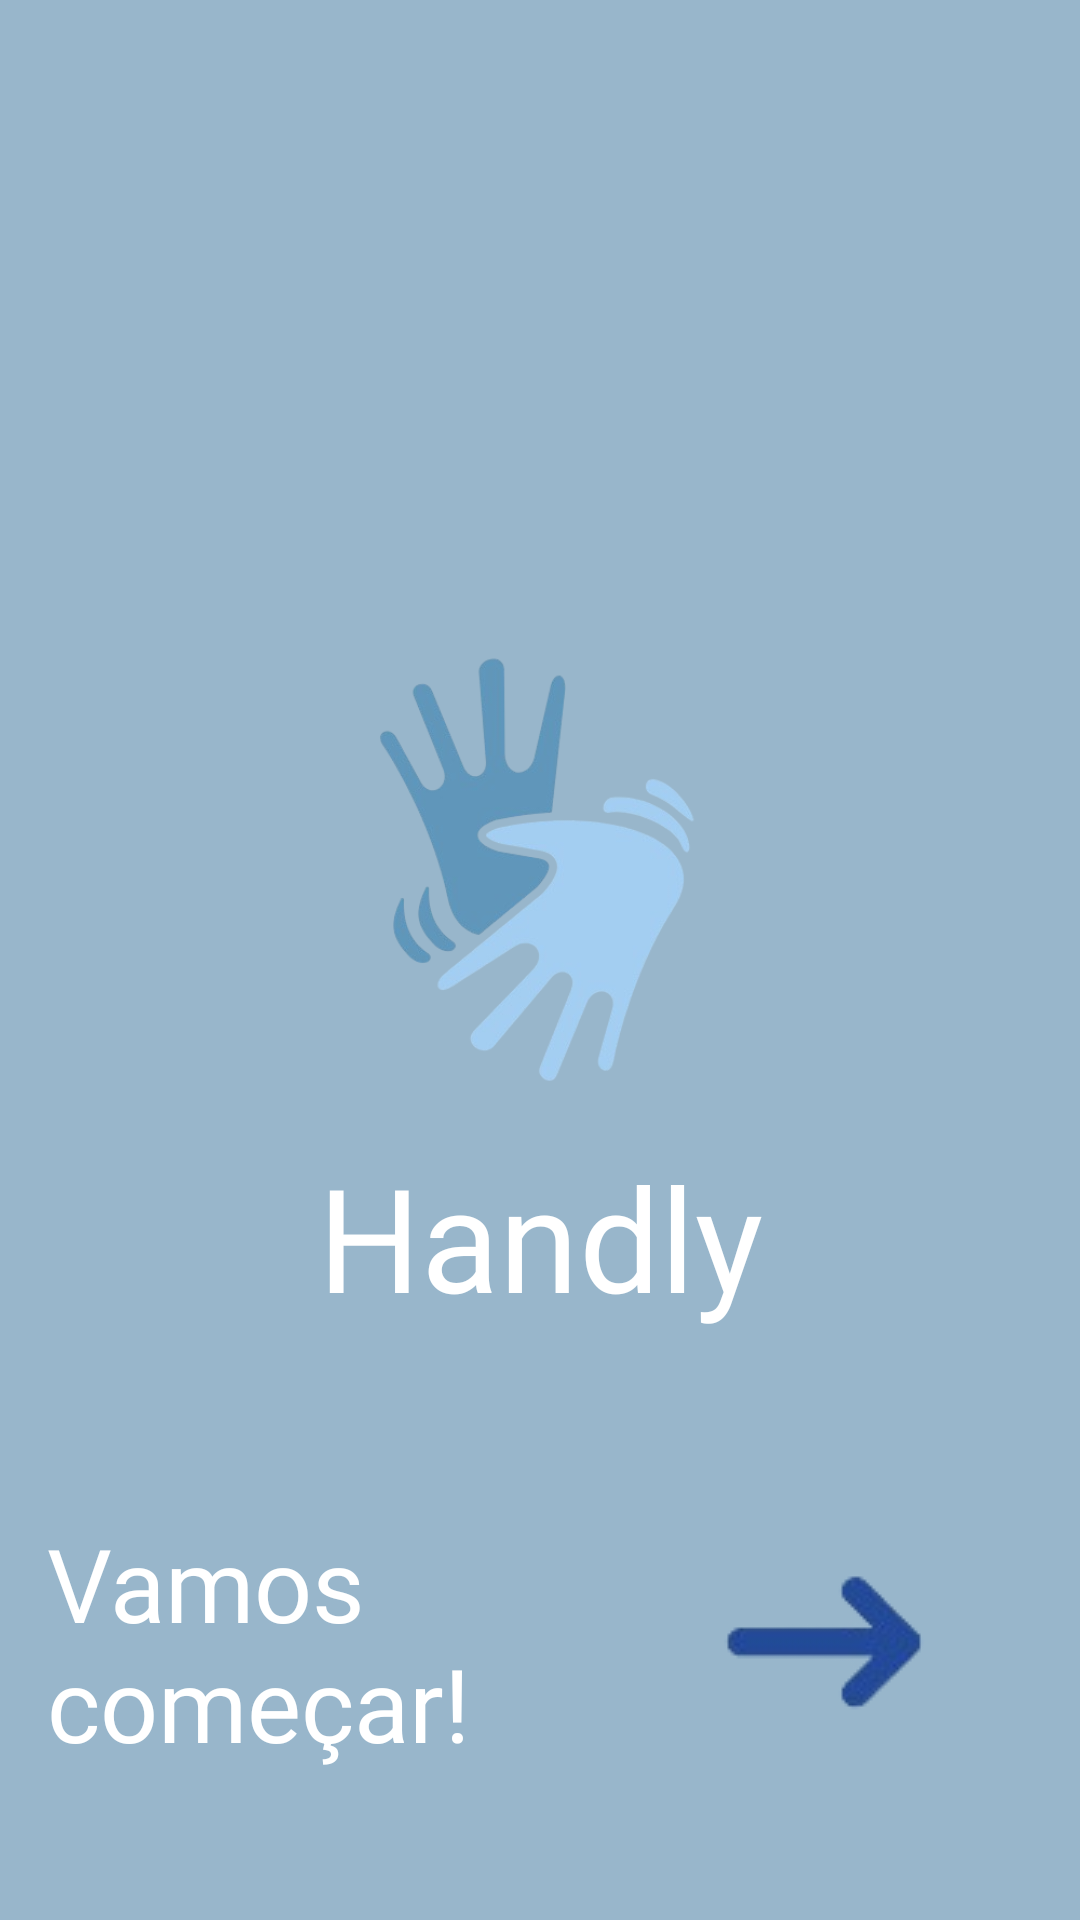

Write the Android layout XML for this screen, with the resource values it uses.
<!-- AndroidManifest.xml: application theme Theme.ProjetoHandly -->
<!-- res/layout/activity_main.xml -->
<?xml version="1.0" encoding="utf-8"?>
<androidx.constraintlayout.widget.ConstraintLayout xmlns:android="http://schemas.android.com/apk/res/android"
    xmlns:app="http://schemas.android.com/apk/res-auto"
    xmlns:tools="http://schemas.android.com/tools"
    android:id="@+id/main"

    android:layout_width="match_parent"
    android:layout_height="match_parent"
    android:background="#98b6cb"
    tools:context=".MainActivity">

    <LinearLayout
        android:layout_width="0dp"
        android:layout_height="0dp"
        android:orientation="vertical"
        app:layout_constraintBottom_toBottomOf="parent"
        app:layout_constraintEnd_toEndOf="parent"
        app:layout_constraintHorizontal_bias="1.0"
        app:layout_constraintStart_toStartOf="parent"
        app:layout_constraintTop_toTopOf="parent"
        app:layout_constraintVertical_bias="0.0">

        <androidx.constraintlayout.widget.ConstraintLayout
            android:layout_width="match_parent"
            android:layout_height="455dp">

            <ImageView
                android:id="@+id/imageView5"
                android:layout_width="match_parent"
                android:layout_height="180dp"
                android:translationY="200dp"
                app:layout_constraintEnd_toEndOf="parent"
                app:layout_constraintStart_toStartOf="parent"
                app:layout_constraintTop_toTopOf="parent"
                app:srcCompat="@drawable/handly_removebg_preview" />

            <TextView
                android:id="@+id/textView10"
                android:layout_width="match_parent"
                android:layout_height="wrap_content"
                android:fontFamily="@font/poppins_medium_italic"
                android:text="Handly"
                android:textAlignment="center"
                android:textColor="#fff"
                android:textSize="48sp"
                android:translationY="200dp"
                app:layout_constraintEnd_toEndOf="parent"
                app:layout_constraintStart_toStartOf="parent"
                app:layout_constraintTop_toBottomOf="@+id/imageView5" />


        </androidx.constraintlayout.widget.ConstraintLayout>

        <androidx.constraintlayout.widget.ConstraintLayout
            android:layout_width="409dp"
            android:layout_height="wrap_content"
            android:layout_gravity="center_horizontal"
            android:layout_marginTop="50dp"
            app:layout_constraintEnd_toEndOf="parent"
            app:layout_constraintHorizontal_bias="0.5"
            app:layout_constraintStart_toStartOf="parent"
            tools:layout_editor_absoluteX="1dp"
            tools:layout_editor_absoluteY="456dp">

            <TextView
                android:id="@+id/textView2"
                android:layout_width="224dp"
                android:layout_height="wrap_content"
                android:layout_marginLeft="40dp"
                android:fontFamily="@font/poppins_bold"
                android:text="Vamos começar!"
                android:textColor="@color/white"
                android:textSize="34sp"
                app:layout_constraintBottom_toBottomOf="parent"
                app:layout_constraintStart_toStartOf="parent"
                app:layout_constraintTop_toTopOf="parent" />

            <ImageButton
                android:id="@+id/btnEntrar"
                android:layout_width="70dp"
                android:layout_height="70dp"
                android:background="@android:color/transparent"
                app:layout_constraintBottom_toBottomOf="@+id/textView2"
                app:layout_constraintStart_toEndOf="@+id/textView2"
                app:layout_constraintTop_toTopOf="@+id/textView2"
                app:srcCompat="@drawable/handly__2__removebg_preview" />
        </androidx.constraintlayout.widget.ConstraintLayout>

    </LinearLayout>
</androidx.constraintlayout.widget.ConstraintLayout>
<!-- resources referenced by this layout -->
<resources>
  <color name="white">#FFFFFFFF</color>
  <!-- drawable handly__2__removebg_preview: png bitmap (drawable, 9970 bytes) -->
  <!-- drawable handly_removebg_preview: png bitmap (drawable, 65490 bytes) -->
  <style name="Theme.ProjetoHandly" parent="Base.Theme.ProjetoHandly" />
  <style name="Base.Theme.ProjetoHandly" parent="Theme.Material3.DayNight.NoActionBar">
          
          
      </style>
</resources>
